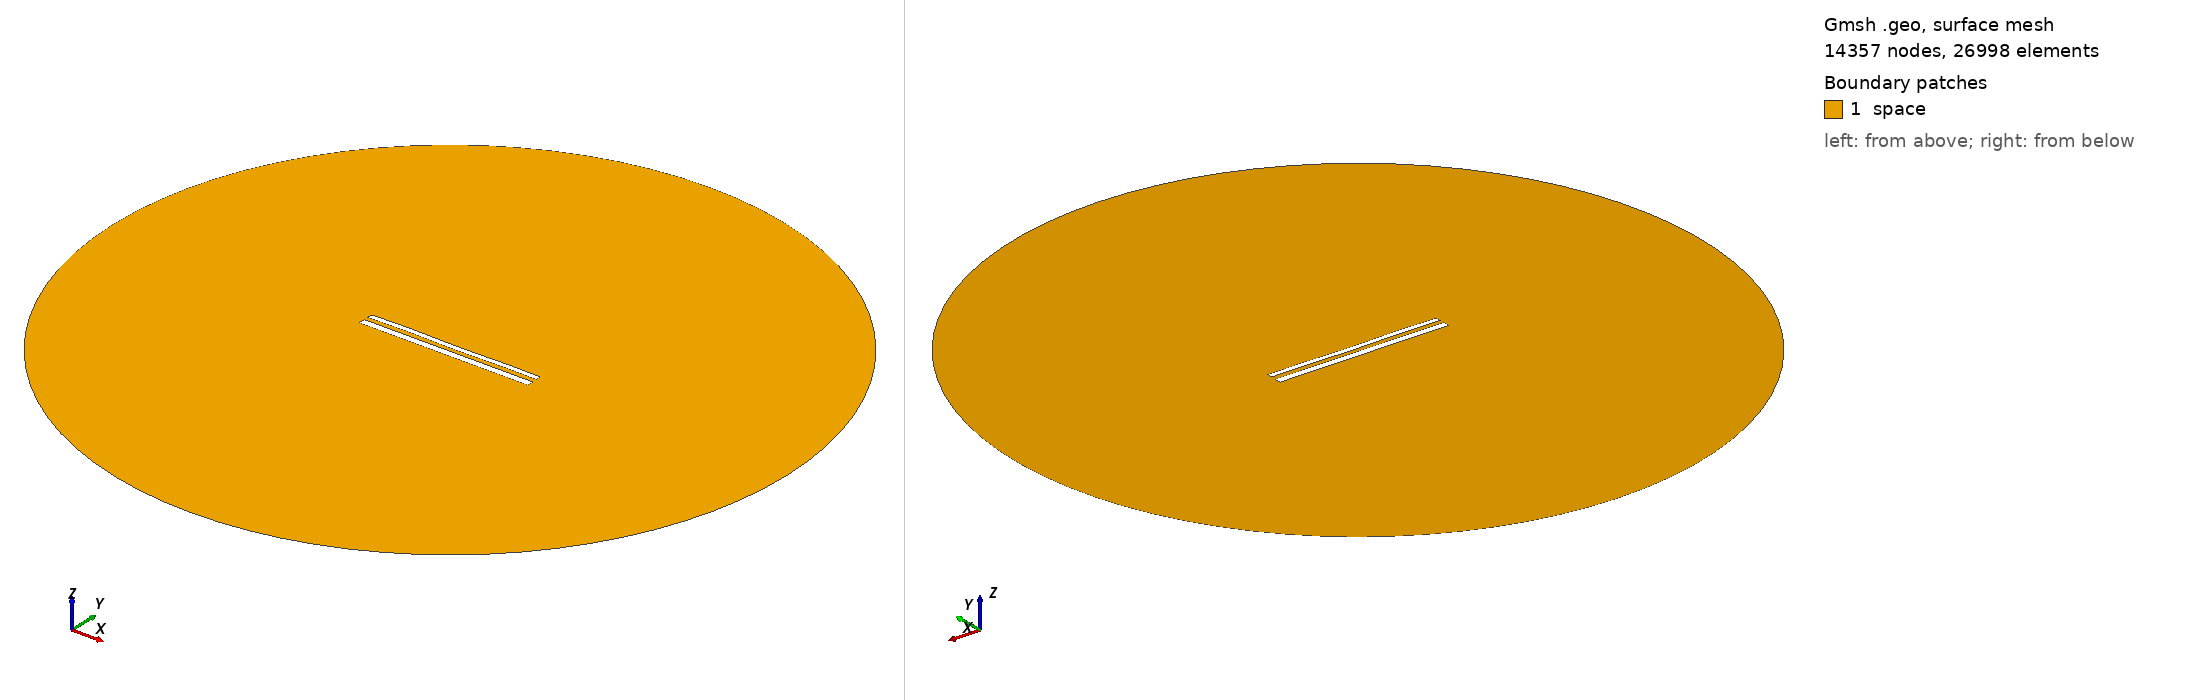

Gmsh geometry script, surface-meshed: 14357 nodes, 26998 surface elements. Boundary patches (legend numbers): 1 space. Left view from above one corner, right view from below the opposite corner. Legend entries are the model's physical surfaces. The drawing asked Gmsh for element sizes between 1% and 20% of the model's largest extent; the script's own settings can give other sizes.

=== 12445.geo (drawn) ===
//---------------------------------------
// Geometry kernel
//---------------------------------------

SetFactory("OpenCASCADE");



//---------------------------------------
// Parameters of the geometry
//---------------------------------------

// Overetch of the upper plate
overetch = 0.375;

// Distance between the plates
distance = 2.5;

// Discretization over the x axis (for the deformation)
nx = 50; 

// Length of the plate
L = 100 - overetch; 

// Number of modes
n = 4; 

// 1st mode coefficient
coeff(1) = 0.15;
beta(1) = 0.596864 * 3.1415926535 / L;

// 2nd mode coefficient
coeff(2) = 0.0;
beta(2) = 1.49418 * 3.1415926535 / L;

// 3rd mode coefficient
coeff(3) = 0.07499999999999998;
beta(3) = 2.50025 * 3.1415926535 / L;

// 4th mode coefficient
coeff(4) = 0.15;
beta(4) = 3.49999 * 3.1415926535 / L;



//---------------------------------------
// Upper plate (deformed rectangle)
//---------------------------------------

// Coordiantes of the upper plate
xmin = -50;
xmax = 50 - overetch;

// Height of the upper plate
yheight = 4 - 2 * overetch;

// Indexes of the points
UpperID[] = {};
LowerID[] = {};
LeftID[] = {};
RightID[] = {};

// Point index
p = 1;

// Horizontal edges
For i In {1:nx}
    x = xmin + (i-1)*(xmax - xmin)/(nx-1);

    y_bottom = distance / 2 + overetch;
    For j In {1:n}
        C = (Cosh(beta(j)*L) + Cos(beta(j)*L)) / (Sinh(beta(j)*L) + Sin(beta(j)*L));
        y_bottom  = y_bottom + coeff(j) * (Cosh(beta(j)*(x+50)) - Cos(beta(j)*(x+50)) - C * (Sinh(beta(j)*(x+50)) - Sin(beta(j)*(x+50))));
    EndFor

    y_top = y_bottom + yheight;

    Point(p) = {x, y_top, 0, 1.0};
    UpperID[i] = p;
    p = p + 1;

    Point(p) = {x, y_bottom, 0, 1.0};
    LowerID[i] = p;
    p = p + 1;
EndFor

// Create point lists
UpperPts[] = {}; LowerPts[] = {};
For i In {1:nx}
  UpperPts[] += {UpperID[i]};
  LowerPts[] += {LowerID[i]};
EndFor

// Build splines
Spline(1) = {UpperPts[]};
Spline(2) = {LowerPts[]};
Line(3) = {LowerPts[nx-1], UpperPts[nx-1]};
Line(4) = {LowerPts[0], UpperPts[0]};

// Build the plane surface
Curve Loop(1) = {2, 3, -1, -4};
Plane Surface(1) = {1};



//---------------------------------------
// Lower plate (rectangle)
//---------------------------------------

// Vertices
Point(1001) = {-50, -1, 0, 1.0};
Point(1002) = { 50, -1, 0, 1.0};
Point(1003) = { 50,  -5, 0, 1.0};
Point(1004) = {-50,  -5, 0, 1.0};

// Edges
Line(5) = {1001, 1002};
Line(6) = {1002, 1003};
Line(7) = {1003, 1004};
Line(8) = {1004, 1001};

// Plane surface
Line Loop(2) = {5, 6, 7, 8};
Plane Surface(2) = {2}; 



//---------------------------------------
// Outer (fictious) boundary
//---------------------------------------

// Points
Point(1005) = {0, 0, 0};       // Center
Point(1006) = {200, 0, 0};     // Start point
Point(1007) = {0, 200, 0};     // 90 degrees
Point(1008) = {-200, 0, 0};    // 180 degrees
Point(1009) = {0, -200, 0};    // 270 degrees

// Circle arcs (each needs start, center, end)
Circle(9) = {1006, 1005, 1007};
Circle(10) = {1007, 1005, 1008};
Circle(11) = {1008, 1005, 1009};
Circle(12) = {1009, 1005, 1006};

// Plane surface for the entire domain
Curve Loop(3) = {9, 10, 11, 12};
Surface(3) = {3};

// Subtract the plates from the whole domain to obtain the actual domain where we want to solve the equations
BooleanDifference{ Surface{3}; Delete; }{ Surface{1}; Surface{2}; Delete; }




//---------------------------------------
// Transfinite Lines/Curves
//---------------------------------------

// Set the number of points on the boundaries
r = 7;

// Plates
Transfinite Curve {1, 2} = 50*r Using Progression 1;
Transfinite Curve {3, 4} = 2*r Using Progression 1;
Transfinite Line {5, 7} = 50*r Using Progression 1;
Transfinite Line {6, 8} = 2*r Using Progression 1;

// Outer boundary
Transfinite Line {9, 10, 11, 12} = 20 Using Progression 1;



//---------------------------------------
// Physical groups
//---------------------------------------                

// Physical curves (boundaries)
Physical Line("force_segment", 10) = {2};
Physical Line("upper_plate", 11) = {1, 3, 4};
Physical Line("lower_plate", 12) = {5, 6, 7, 8};
Physical Line("boundary", 20) = {9, 10, 11, 12};

// Physical Surfaces
Physical Surface("space", 30) = {3};



//---------------------------------------
// 6. Generate the Mesh
//---------------------------------------

// 2D mesh generation
Mesh 2;
